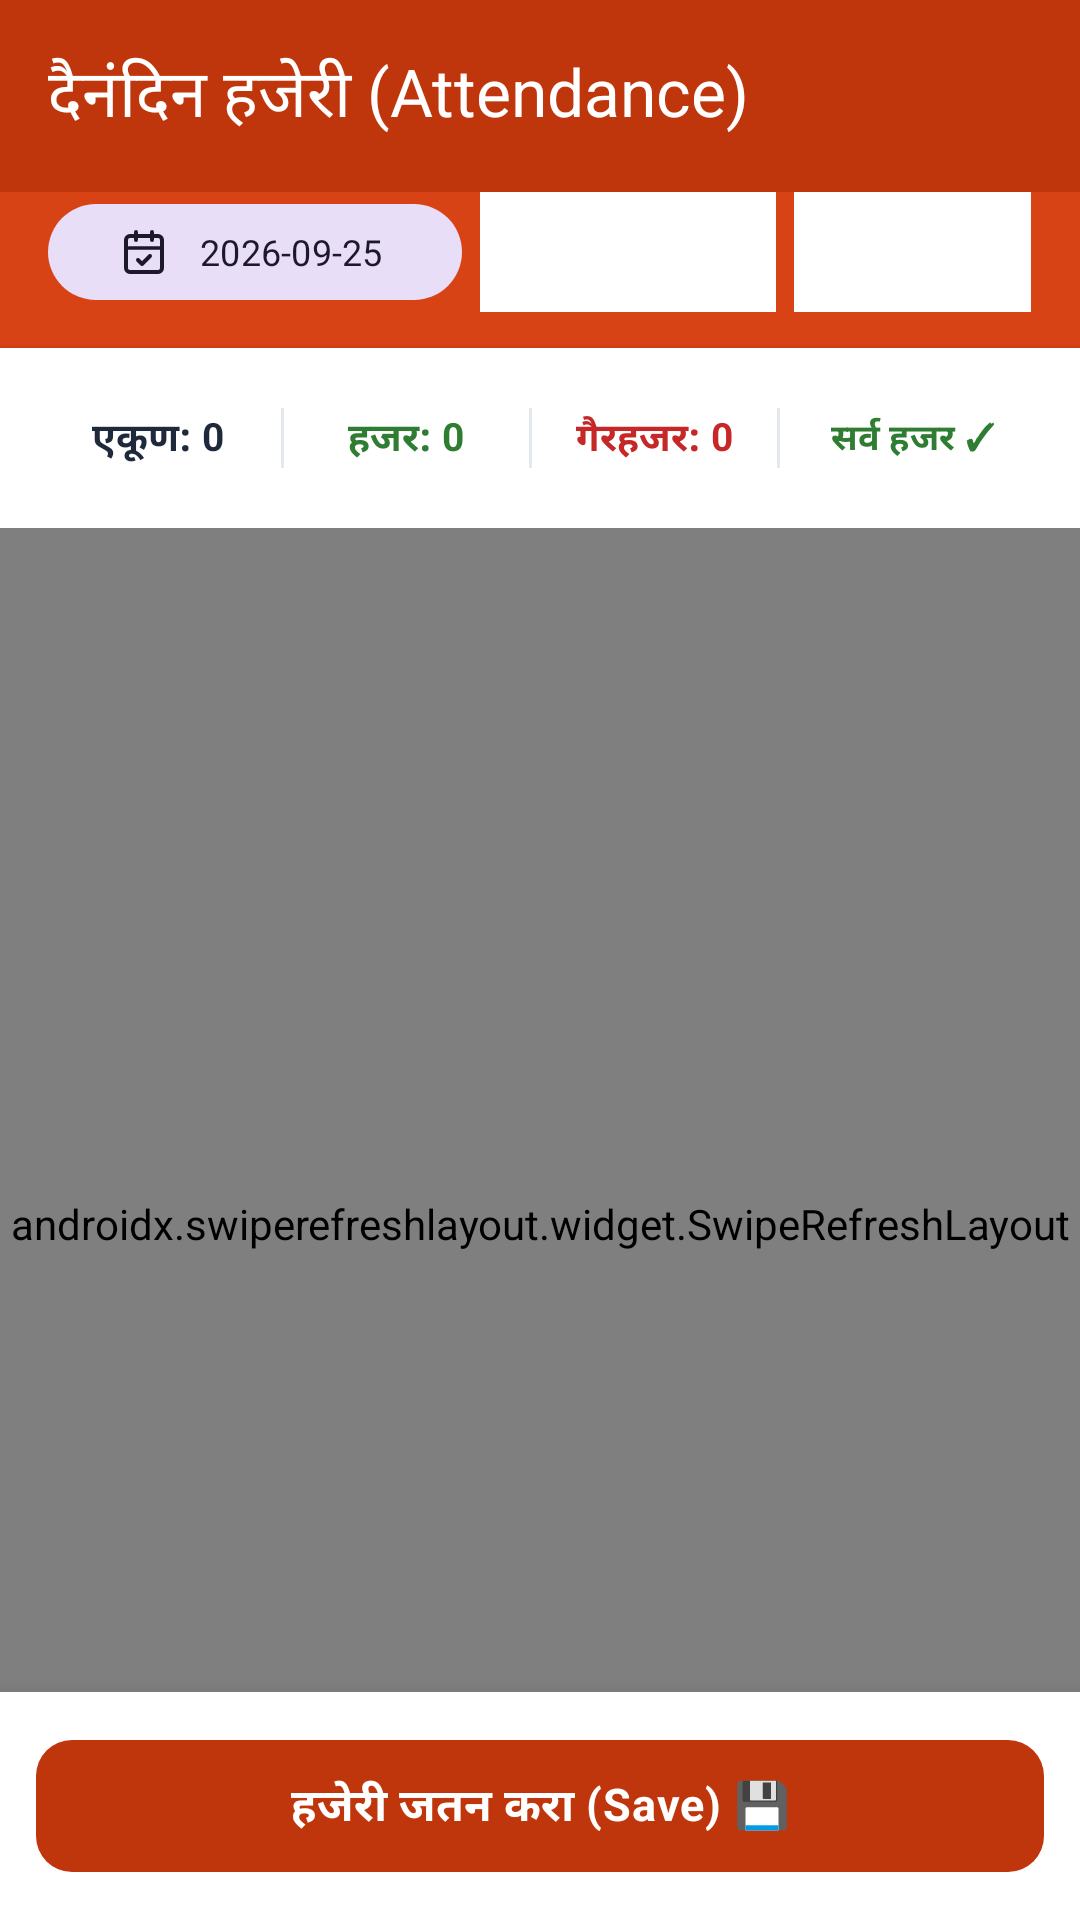

The Android layout XML behind this screen, and the referenced resources:
<!-- AndroidManifest.xml: application theme Theme.SmartSchoolHub -->
<!-- res/layout/activity_hajeri.xml -->
<?xml version="1.0" encoding="utf-8"?>
<androidx.coordinatorlayout.widget.CoordinatorLayout
    xmlns:android="http://schemas.android.com/apk/res/android"
    xmlns:app="http://schemas.android.com/apk/res-auto"
    android:layout_width="match_parent"
    android:layout_height="match_parent"
    android:background="@color/background">

    <com.google.android.material.appbar.AppBarLayout
        android:layout_width="match_parent"
        android:layout_height="wrap_content">

        <com.google.android.material.appbar.MaterialToolbar
            android:id="@+id/toolbar"
            android:layout_width="match_parent"
            android:layout_height="?attr/actionBarSize"
            android:background="@color/primary"
            app:title="दैनंदिन हजेरी (Attendance)"
            app:titleTextColor="@color/on_primary"
            app:navigationIconTint="@color/on_primary" />

        
        <LinearLayout
            android:layout_width="match_parent"
            android:layout_height="wrap_content"
            android:orientation="horizontal"
            android:background="#D84315"
            android:paddingHorizontal="16dp"
            android:paddingBottom="12dp"
            android:gravity="center_vertical">

            
            <com.google.android.material.button.MaterialButton
                android:id="@+id/btnDate"
                style="@style/Widget.Material3.Button.TonalButton"
                android:layout_width="0dp"
                android:layout_weight="1.4"
                android:layout_height="40dp"
                android:text="2026-09-25"
                android:textSize="12sp"
                app:icon="@drawable/ic_module_hajeri"
                app:iconSize="16dp"
                android:layout_marginEnd="6dp" />

            
            <Spinner
                android:id="@+id/spGrade"
                android:layout_width="0dp"
                android:layout_weight="1"
                android:layout_height="40dp"
                android:background="@android:color/white"
                android:layout_marginEnd="6dp" />

            
            <Spinner
                android:id="@+id/spSection"
                android:layout_width="0dp"
                android:layout_weight="0.8"
                android:layout_height="40dp"
                android:background="@android:color/white" />
        </LinearLayout>

        
        <LinearLayout
            android:layout_width="match_parent"
            android:layout_height="wrap_content"
            android:orientation="horizontal"
            android:background="@android:color/white"
            android:padding="12dp"
            android:elevation="2dp"
            android:gravity="center">

            <TextView
                android:id="@+id/tvStatTotal"
                android:layout_width="0dp"
                android:layout_weight="1"
                android:layout_height="wrap_content"
                android:text="एकूण: 0"
                android:textSize="13sp"
                android:textStyle="bold"
                android:textColor="@color/text_primary"
                android:gravity="center" />

            <View android:layout_width="1dp" android:layout_height="20dp" android:background="#E2E8F0" />

            <TextView
                android:id="@+id/tvStatPresent"
                android:layout_width="0dp"
                android:layout_weight="1"
                android:layout_height="wrap_content"
                android:text="हजर: 0"
                android:textSize="13sp"
                android:textStyle="bold"
                android:textColor="#2E7D32"
                android:gravity="center" />

            <View android:layout_width="1dp" android:layout_height="20dp" android:background="#E2E8F0" />

            <TextView
                android:id="@+id/tvStatAbsent"
                android:layout_width="0dp"
                android:layout_weight="1"
                android:layout_height="wrap_content"
                android:text="गैरहजर: 0"
                android:textSize="13sp"
                android:textStyle="bold"
                android:textColor="#C62828"
                android:gravity="center" />

            <View android:layout_width="1dp" android:layout_height="20dp" android:background="#E2E8F0" />

            
            <com.google.android.material.button.MaterialButton
                android:id="@+id/btnAllPresent"
                style="@style/Widget.Material3.Button.TextButton"
                android:layout_width="wrap_content"
                android:layout_height="36dp"
                android:text="सर्व हजर ✓"
                android:textColor="#2E7D32"
                android:textSize="12sp"
                android:textStyle="bold"
                android:padding="0dp" />
        </LinearLayout>
    </com.google.android.material.appbar.AppBarLayout>

    
    <androidx.swiperefreshlayout.widget.SwipeRefreshLayout
        android:id="@+id/swipeRefresh"
        android:layout_width="match_parent"
        android:layout_height="match_parent"
        app:layout_behavior="@string/appbar_scrolling_view_behavior">

        <FrameLayout
            android:layout_width="match_parent"
            android:layout_height="match_parent">

            <androidx.recyclerview.widget.RecyclerView
                android:id="@+id/rvAttendance"
                android:layout_width="match_parent"
                android:layout_height="match_parent"
                android:paddingTop="8dp"
                android:paddingBottom="88dp"
                android:clipToPadding="false" />

            <ProgressBar
                android:id="@+id/progressBar"
                android:layout_width="wrap_content"
                android:layout_height="wrap_content"
                android:layout_gravity="center"
                android:visibility="gone" />

            
            <LinearLayout
                android:id="@+id/layoutEmpty"
                android:layout_width="wrap_content"
                android:layout_height="wrap_content"
                android:layout_gravity="center"
                android:gravity="center"
                android:orientation="vertical"
                android:visibility="gone">

                <TextView
                    android:layout_width="wrap_content"
                    android:layout_height="wrap_content"
                    android:text="👥"
                    android:textSize="48sp" />

                <TextView
                    android:layout_width="wrap_content"
                    android:layout_height="wrap_content"
                    android:text="या वर्गात कोणतेही विद्यार्थी नाहीत."
                    android:textColor="@color/text_secondary"
                    android:textSize="15sp"
                    android:layout_marginTop="8dp" />
            </LinearLayout>
        </FrameLayout>
    </androidx.swiperefreshlayout.widget.SwipeRefreshLayout>

    
    <com.google.android.material.card.MaterialCardView
        android:layout_width="match_parent"
        android:layout_height="wrap_content"
        android:layout_gravity="bottom"
        app:cardElevation="12dp"
        app:cardCornerRadius="0dp"
        app:strokeWidth="0dp">

        <LinearLayout
            android:layout_width="match_parent"
            android:layout_height="wrap_content"
            android:padding="12dp"
            android:background="@android:color/white">

            <com.google.android.material.button.MaterialButton
                android:id="@+id/btnSaveAttendance"
                style="@style/PrimaryButton"
                android:layout_width="match_parent"
                android:layout_height="@dimen/button_height"
                android:text="हजेरी जतन करा (Save) 💾"
                android:textSize="15sp"
                android:textStyle="bold" />
        </LinearLayout>
    </com.google.android.material.card.MaterialCardView>

</androidx.coordinatorlayout.widget.CoordinatorLayout>
<!-- resources referenced by this layout -->
<resources>
  <color name="background">#F1F5F9</color>
  <color name="on_primary">#FFFFFF</color>
  <color name="primary">#BF360C</color>
  <color name="text_primary">#1E293B</color>
  <color name="text_secondary">#64748B</color>
  <dimen name="button_height">52dp</dimen>
  <!-- drawable ic_module_hajeri (drawable) -->
  <?xml version="1.0" encoding="utf-8"?>
  <vector xmlns:android="http://schemas.android.com/apk/res/android"
      android:width="24dp"
      android:height="24dp"
      android:viewportWidth="24"
      android:viewportHeight="24"
      android:tint="?attr/colorPrimary">
  
      
      <path
          android:fillColor="@android:color/transparent"
          android:pathData="M19,4 L5,4 C3.9,4 3,4.9 3,6 L3,20 C3,21.1 3.9,22 5,22 L19,22 C20.1,22 21,21.1 21,20 L21,6 C21,4.9 20.1,4 19,4 Z"
          android:strokeWidth="2"
          android:strokeColor="#BF360C"
          android:strokeLineCap="round"
          android:strokeLineJoin="round" />
  
      
      <path
          android:fillColor="@android:color/transparent"
          android:pathData="M3,10 L21,10"
          android:strokeWidth="1.8"
          android:strokeColor="#BF360C"
          android:strokeLineCap="round" />
  
      
      <path
          android:fillColor="@android:color/transparent"
          android:pathData="M8,2 L8,6"
          android:strokeWidth="2"
          android:strokeColor="#BF360C"
          android:strokeLineCap="round" />
  
      
      <path
          android:fillColor="@android:color/transparent"
          android:pathData="M16,2 L16,6"
          android:strokeWidth="2"
          android:strokeColor="#BF360C"
          android:strokeLineCap="round" />
  
      
      <path
          android:fillColor="@android:color/transparent"
          android:pathData="M9,16 L11,18 L15,14"
          android:strokeWidth="2"
          android:strokeColor="#BF360C"
          android:strokeLineCap="round"
          android:strokeLineJoin="round" />
  
  </vector>
  <style name="PrimaryButton" parent="Widget.Material3.Button">
          <item name="android:minHeight">52dp</item>
          <item name="cornerRadius">12dp</item>
          <item name="android:textSize">16sp</item>
          <item name="android:textStyle">bold</item>
          <item name="android:letterSpacing">0.02</item>
      </style>
  <style name="Theme.SmartSchoolHub" parent="Theme.Material3.DayNight.NoActionBar">
          <item name="colorPrimary">@color/primary</item>
          <item name="colorOnPrimary">@color/on_primary</item>
          <item name="colorPrimaryContainer">@color/primary_container</item>
          <item name="colorOnPrimaryContainer">@color/on_primary_container</item>
          <item name="colorSecondary">@color/secondary</item>
          <item name="colorOnSecondary">@color/on_secondary</item>
          <item name="colorTertiary">@color/tertiary</item>
          <item name="colorSurface">@color/surface</item>
          <item name="colorOnSurface">@color/on_surface</item>
          <item name="android:colorBackground">@color/background</item>
          <item name="android:statusBarColor">@color/primary</item>
          <item name="android:navigationBarColor">@color/surface</item>
          <item name="android:fontFamily">sans-serif</item>
          <item name="android:windowAnimationStyle">@style/WindowAnimStyle</item>
      </style>
  <color name="primary_container">#FFCCBC</color>
  <color name="on_primary_container">#4E0000</color>
  <color name="secondary">#E65100</color>
  <color name="on_secondary">#FFFFFF</color>
  <color name="tertiary">#00796B</color>
  <color name="surface">#FFFFFF</color>
  <color name="on_surface">#1E293B</color>
  <style name="WindowAnimStyle">
          <item name="android:activityOpenEnterAnimation">@anim/slide_in_right</item>
          <item name="android:activityOpenExitAnimation">@anim/slide_out_left</item>
          <item name="android:activityCloseEnterAnimation">@anim/slide_in_left</item>
          <item name="android:activityCloseExitAnimation">@anim/slide_out_right</item>
      </style>
</resources>
